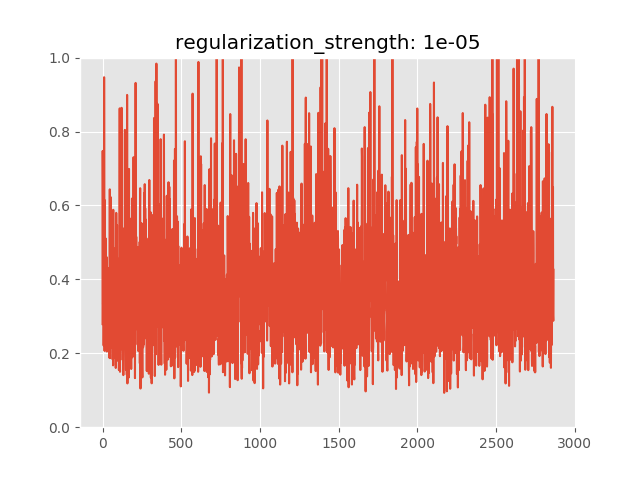

Source data for this figure (header and first rows):
anomaly_score, is_anomaly
0.279, 0
0.7475, 0
0.6287, 0
0.3329, 0
0.3565, 0
0.4517, 0
0.5063, 0
0.2208, 0
0.3803, 0
0.3668, 0
0.9469, 0
0.5431, 0
0.3285, 0
0.2063, 0
0.5385, 0
0.6138, 0
0.2323, 0
0.2772, 0
0.2614, 0
0.5111, 0
0.2409, 0
0.3106, 0
0.283, 0
0.2471, 0
0.3797, 0
0.4607, 0
0.2356, 0
0.2048, 0
0.4225, 0
0.2611, 0
0.2592, 0
0.3712, 0
0.3266, 0
0.313, 0
0.2988, 0
0.3398, 0
0.3108, 0
0.4303, 0
0.3002, 0
0.2557, 0
0.397, 0
0.3057, 0
0.229, 0
0.3207, 0
0.2546, 0
0.187, 0
0.6436, 0
0.1871, 0
0.5629, 0
0.2734, 0
0.2955, 0
0.3422, 0
0.2992, 0
0.622, 0
0.3648, 0
0.511, 0
0.287, 0
0.4442, 0
0.5259, 0
0.2146, 0
... 2,805 more rows
